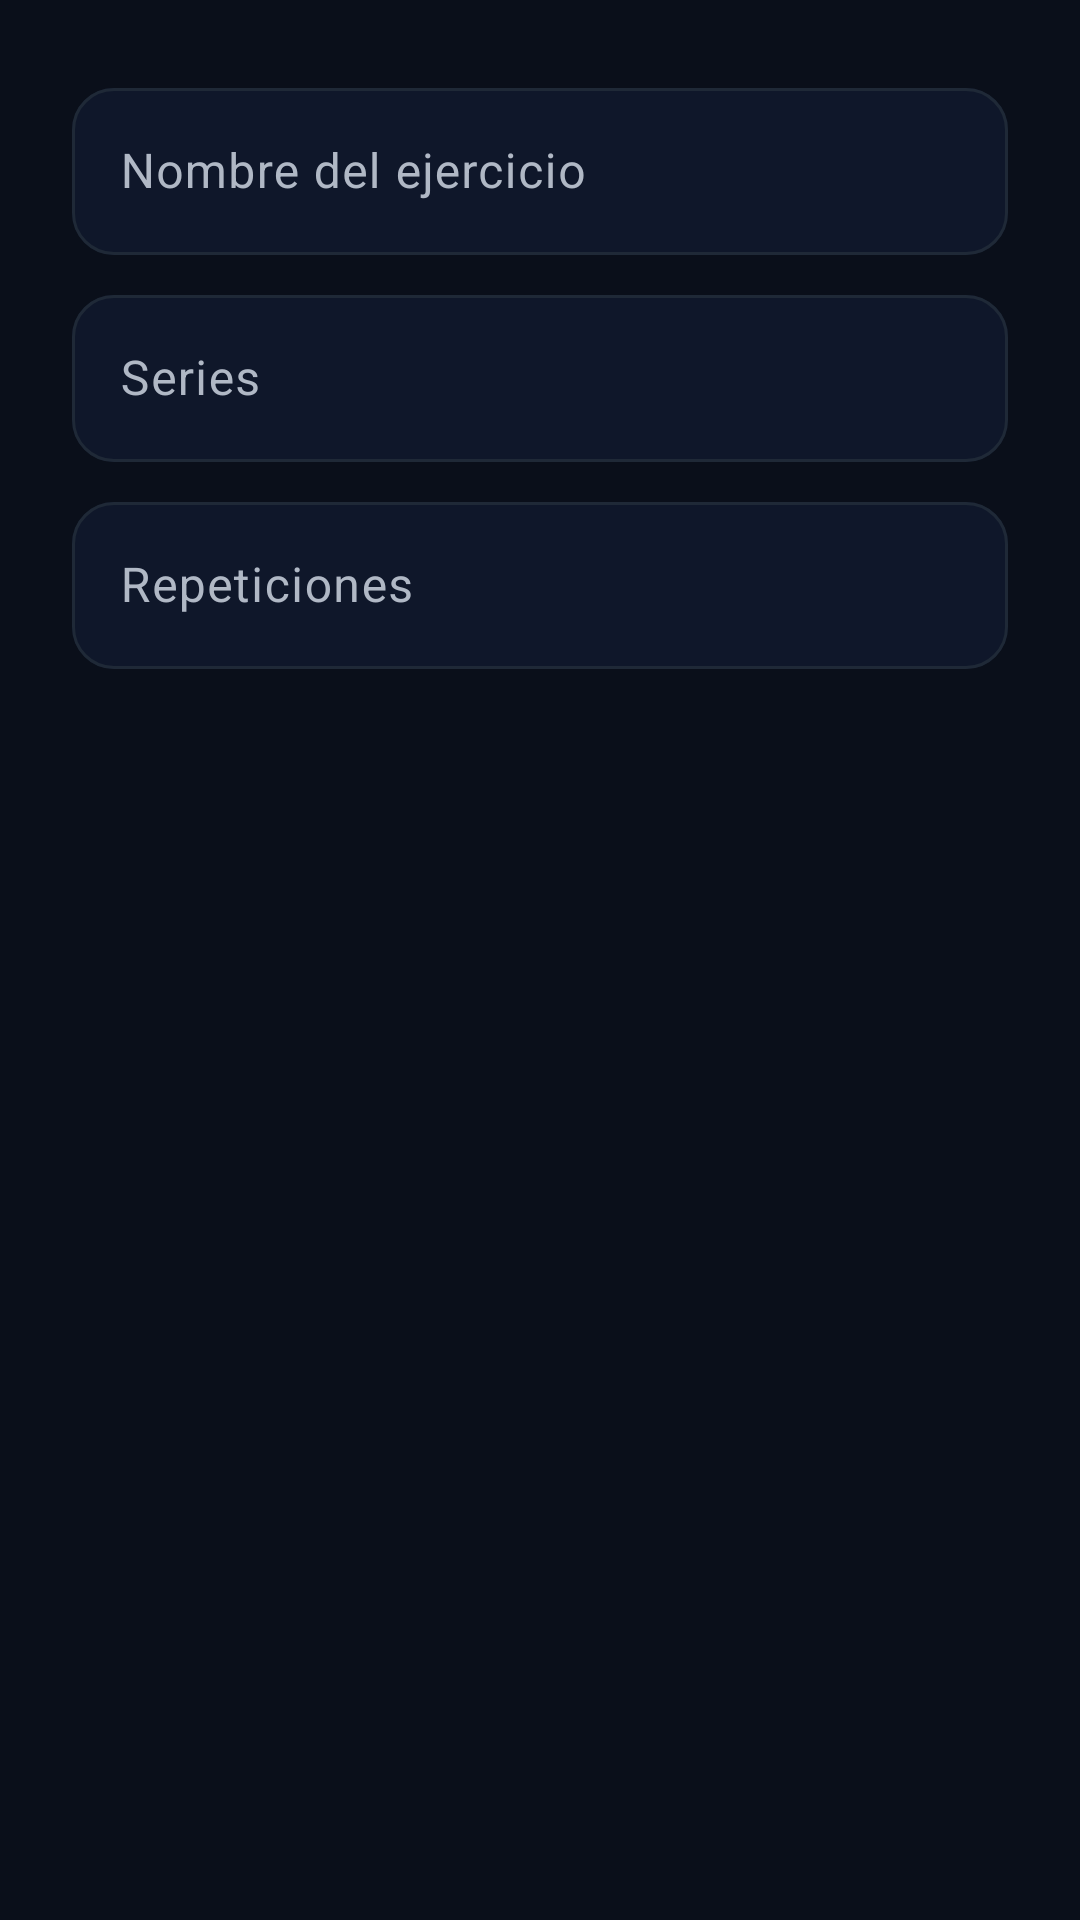

Write the Android layout XML for this screen, with the resource values it uses.
<!-- AndroidManifest.xml: application theme Theme.Marber -->
<!-- res/layout/dialog_agregar_ejercicio.xml -->
<?xml version="1.0" encoding="utf-8"?>
<ScrollView xmlns:android="http://schemas.android.com/apk/res/android"
    android:layout_width="match_parent"
    android:layout_height="wrap_content"
    android:fillViewport="true">

    <LinearLayout
        android:layout_width="match_parent"
        android:layout_height="wrap_content"
        android:orientation="vertical"
        android:padding="@dimen/space_large">

        <com.google.android.material.textfield.TextInputLayout
            android:id="@+id/campo_nombre_ejercicio"
            style="@style/Widget.Marber.TextInputLayout"
            android:layout_width="match_parent"
            android:layout_height="wrap_content"
            android:hint="@string/ejercicio_nombre">
            <com.google.android.material.textfield.TextInputEditText
                android:id="@+id/input_nombre_ejercicio"
                android:layout_width="match_parent"
                android:layout_height="wrap_content"
                android:inputType="textCapSentences"
                android:maxLength="80"
                android:singleLine="true"
                android:imeOptions="actionNext" />
        </com.google.android.material.textfield.TextInputLayout>

        <com.google.android.material.textfield.TextInputLayout
            android:id="@+id/campo_series_ejercicio"
            style="@style/Widget.Marber.TextInputLayout"
            android:layout_width="match_parent"
            android:layout_height="wrap_content"
            android:layout_marginTop="@dimen/space_small"
            android:hint="@string/ejercicio_series">
            <com.google.android.material.textfield.TextInputEditText
                android:id="@+id/input_series_ejercicio"
                android:layout_width="match_parent"
                android:layout_height="wrap_content"
                android:inputType="number"
                android:singleLine="true"
                android:imeOptions="actionNext" />
        </com.google.android.material.textfield.TextInputLayout>

        <com.google.android.material.textfield.TextInputLayout
            android:id="@+id/campo_repeticiones_ejercicio"
            style="@style/Widget.Marber.TextInputLayout"
            android:layout_width="match_parent"
            android:layout_height="wrap_content"
            android:layout_marginTop="@dimen/space_small"
            android:hint="@string/ejercicio_repeticiones">
            <com.google.android.material.textfield.TextInputEditText
                android:id="@+id/input_repeticiones_ejercicio"
                android:layout_width="match_parent"
                android:layout_height="wrap_content"
                android:inputType="number"
                android:singleLine="true"
                android:imeOptions="actionDone" />
        </com.google.android.material.textfield.TextInputLayout>

        <TextView
            android:id="@+id/error_guardado_ejercicio"
            android:layout_width="match_parent"
            android:layout_height="wrap_content"
            android:layout_marginTop="@dimen/space_small"
            android:text="@string/ejercicio_guardado_error"
            android:textColor="@color/marber_error"
            android:accessibilityLiveRegion="polite"
            android:visibility="gone" />
    </LinearLayout>
</ScrollView>
<!-- resources referenced by this layout -->
<resources>
  <color name="marber_error">#FF6B6B</color>
  <dimen name="space_large">24dp</dimen>
  <dimen name="space_small">8dp</dimen>
  <string name="ejercicio_guardado_error">No se pudo guardar. Volvé a intentar.</string>
  <string name="ejercicio_nombre">Nombre del ejercicio</string>
  <string name="ejercicio_repeticiones">Repeticiones</string>
  <string name="ejercicio_series">Series</string>
  <style name="Widget.Marber.TextInputLayout" parent="Widget.Material3.TextInputLayout.OutlinedBox">
          <item name="boxBackgroundColor">@color/marber_surface</item>
          <item name="boxStrokeWidth">@dimen/stroke_width</item>
          <item name="boxStrokeWidthFocused">@dimen/stroke_width_focused</item>
          <item name="boxStrokeErrorColor">@color/marber_error</item>
          <item name="boxCornerRadiusTopStart">@dimen/control_corner_radius</item>
          <item name="boxCornerRadiusTopEnd">@dimen/control_corner_radius</item>
          <item name="boxCornerRadiusBottomStart">@dimen/control_corner_radius</item>
          <item name="boxCornerRadiusBottomEnd">@dimen/control_corner_radius</item>
          <item name="android:textColorHint">@color/marber_text_medium</item>
          <item name="hintTextColor">@color/marber_primary</item>
          <item name="errorTextColor">@color/marber_error</item>
          <item name="endIconTint">@color/marber_text_medium</item>
      </style>
  <style name="Theme.Marber" parent="Base.Theme.Marber" />
  <color name="marber_surface">#0F172A</color>
  <dimen name="stroke_width">1dp</dimen>
  <dimen name="stroke_width_focused">2dp</dimen>
  <dimen name="control_corner_radius">14dp</dimen>
  <color name="marber_text_medium">#B0B8C5</color>
  <color name="marber_primary">#1E6BFF</color>
  <style name="Base.Theme.Marber" parent="Platform.Theme.Marber">
          <item name="colorPrimary">@color/marber_primary</item>
          <item name="colorOnPrimary">@color/marber_text_high</item>
          <item name="colorSurface">@color/marber_surface</item>
          <item name="colorOnSurface">@color/marber_text_high</item>
          <item name="colorOnSurfaceVariant">@color/marber_text_medium</item>
          <item name="colorOutline">@color/marber_surface_alt</item>
          <item name="colorOnBackground">@color/marber_text_high</item>
          <item name="android:colorBackground">@color/marber_background</item>
          <item name="android:windowBackground">@color/marber_background</item>
          <item name="colorError">@color/marber_error</item>
          <item name="colorOnError">@color/marber_background</item>
          <item name="android:textColorPrimary">@color/marber_text_high</item>
          <item name="android:textColorSecondary">@color/marber_text_medium</item>
          <item name="android:statusBarColor">@color/marber_background</item>
          <item name="android:navigationBarColor">@color/marber_background</item>
          <item name="android:windowLightStatusBar">false</item>
      </style>
  <style name="Platform.Theme.Marber" parent="Theme.Material3.DayNight.NoActionBar" />
  <color name="marber_text_high">#FFFFFF</color>
  <color name="marber_surface_alt">#1F2937</color>
  <color name="marber_background">#0A0F1A</color>
</resources>
